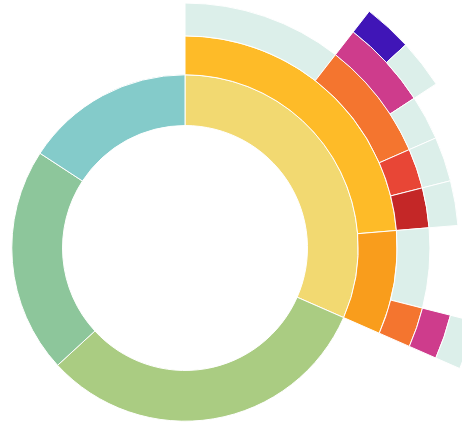
D3 v4 page, settled after 480 driven frames (8 s of simulated time); the page loaded 1 data file(s).


      // Hack to make this example display correctly in an iframe on bl.ocks.org
      d3.select(self.frameElement).style("height", "700px");
  
// ── sequences.js
// Dimensions of sunburst.
var width = 750;
var height = 600;
var radius = Math.min(width, height) / 2;

// Breadcrumb dimensions: width, height, spacing, width of tip/tail.
var b = {
  w: 130, h: 30, s: 3, t: 10
};

// Mapping of step names to colors.
var colors = {
  "robot": "#84cbca",
  "no": "#8dc69b",
  "no response": "#aacc82",
  "interview": "#f2d971",
  "phone": "#febb28",
  "in person": "#f99d1c",
  "tech challenge": "#f4752f",
  "pairing": "#e84636",
  "group interview": "#c42727",
  "offer": "#ce3c8c",
  "no offer": "#dcefea",
  "turned down": "#dcefea",
  "hired": "#4015b7"
};

// Total size of all segments; we set this later, after loading the data.
var totalSize = 0;

var vis = d3.select("#chart").append("svg:svg")
    .attr("width", width)
    .attr("height", height)
    .append("svg:g")
    .attr("id", "container")
    .attr("transform", "translate(" + width / 2 + "," + height / 2 + ")");

var partition = d3.partition()
    .size([2 * Math.PI, radius * radius]);

var arc = d3.arc()
    .startAngle(function(d) { return d.x0; })
    .endAngle(function(d) { return d.x1; })
    .innerRadius(function(d) { return Math.sqrt(d.y0); })
    .outerRadius(function(d) { return Math.sqrt(d.y1); });

// Use d3.text and d3.csvParseRows so that we do not need to have a header
// row, and can receive the csv as an array of arrays.
d3.text("visit-sequences.csv", function(text) {
  var csv = d3.csvParseRows(text);
  var json = buildHierarchy(csv);
  createVisualization(json);
});

// Main function to draw and set up the visualization, once we have the data.
function createVisualization(json) {

  // Basic setup of page elements.
  initializeBreadcrumbTrail();
  // drawLegend();
  // d3.select("#togglelegend").on("click", toggleLegend);

  // Bounding circle underneath the sunburst, to make it easier to detect
  // when the mouse leaves the parent g.
  vis.append("svg:circle")
      .attr("r", radius)
      .style("opacity", 0);

  // Turn the data into a d3 hierarchy and calculate the sums.
  var root = d3.hierarchy(json)
      .sum(function(d) {
        return d.size; })
      .sort(function(a, b) { return b.value - a.value; });

  // For efficiency, filter nodes to keep only those large enough to see.
  var nodes = partition(root).descendants()
      .filter(function(d) {
          // return (d.x1 - d.x0 > 0.005); // 0.005 radians = 0.29 degrees
          return (d.x1 - d.x0 > 0);
      });


  var path = vis.data([json]).selectAll("path")
      .data(nodes)
      .enter().append("svg:path")
      .attr("display", function(d) {
        return d.depth ? null : "none";
        })
      .attr("d", arc)
      .attr("fill-rule", "evenodd")
      .style("fill", function(d) {
        return colors[d.data.name]; })
      .style("opacity", 1)
      .on("mouseover", mouseover);

  // Add the mouseleave handler to the bounding circle.
  d3.select("#container").on("mouseleave", mouseleave);

  // Get total size of the tree = value of root node from partition.
  totalSize = path.datum().value;
 };

// Fade all but the current sequence, and show it in the breadcrumb trail.
function mouseover(d) {

  var description = { "no": "of applications were rejected immediately",
                      "robot": "of applications recieved only an auto-reply",
                      "no response": "of applications recieved no response at all",
                      "interview": "of applications led to an iterview",
                      "phone": "of applications led to a phone interview",
                      "in person": "of applications led to an in-person interview",
                      "tech challenge": "of applications followed this sequence and resulted in a tech challenge",
                      "group interview": "of applications led to a second group interview",
                      "pairing": "of applications led to a remote pairing session",
                      "offer": "of applications followed this sequence and resulted in an offer",
                      "hired": "of applications resulted in the job",
                      "no offer": "of applications followed this sequence and failed to get an offer",
                      "turned down": "of applications received an offer that was turned down"}
  var percentage = (100 * d.value / totalSize).toPrecision(3);
  var percentageString = percentage + "%";
  if (percentage < 0.1) {
    percentageString = "< 0.1%";
  }

  d3.select("#percentage")
      .text(percentageString);

  d3.select("#sequence-description")
      .text(description[d.data.name]);

  d3.select("#explanation")
      .style("visibility", "");

  var sequenceArray = d.ancestors().reverse();
  sequenceArray.shift(); // remove root node from the array
  updateBreadcrumbs(sequenceArray, percentageString);

  // Fade all the segments.
  d3.selectAll("path")
      .style("opacity", 0.3);

  // Then highlight only those that are an ancestor of the current segment.
  vis.selectAll("path")
      .filter(function(node) {
                return (sequenceArray.indexOf(node) >= 0);
              })
      .style("opacity", 1);
}

// Restore everything to full opacity when moving off the visualization.
function mouseleave(d) {

  // Hide the breadcrumb trail
  d3.select("#trail")
      .style("visibility", "hidden");

  // Deactivate all segments during transition.
  d3.selectAll("path").on("mouseover", null);

  // Transition each segment to full opacity and then reactivate it.
  d3.selectAll("path")
      .transition()
      .duration(1000)
      .style("opacity", 1)
      .on("end", function() {
              d3.select(this).on("mouseover", mouseover);
            });

  d3.select("#explanation")
      .style("visibility", "hidden");
}

function initializeBreadcrumbTrail() {
  // Add the svg area.
  var trail = d3.select("#sequence").append("svg:svg")
      .attr("width", width)
      .attr("height", 50)
      .attr("id", "trail");
  // Add the label at the end, for the percentage.
  trail.append("svg:text")
    .attr("id", "endlabel")
    .style("fill", "#000");
}

// Generate a string that describes the points of a breadcrumb polygon.
function breadcrumbPoints(d, i) {
  var points = [];
  points.push("0,0");
  points.push(b.w + ",0");
  points.push(b.w + b.t + "," + (b.h / 2));
  points.push(b.w + "," + b.h);
  points.push("0," + b.h);
  if (i > 0) { // Leftmost breadcrumb; don't include 6th vertex.
    points.push(b.t + "," + (b.h / 2));
  }
  return points.join(" ");
}

// Update the breadcrumb trail to show the current sequence and percentage.
function updateBreadcrumbs(nodeArray, percentageString) {

  // Data join; key function combines name and depth (= position in sequence).
  var trail = d3.select("#trail")
      .selectAll("g")
      .data(nodeArray, function(d) { return d.data.name + d.depth; });

  // Remove exiting nodes.
  trail.exit().remove();

  // Add breadcrumb and label for entering nodes.
  var entering = trail.enter().append("svg:g");

  entering.append("svg:polygon")
      .attr("points", breadcrumbPoints)
      .style("fill", function(d) { return colors[d.data.name]; });

  entering.append("svg:text")
      .attr("x", (b.w + b.t) / 2)
      .attr("y", b.h / 2)
      .attr("dy", "0.35em")
      .attr("text-anchor", "middle")
      .text(function(d) { return d.data.name; });

  // Merge enter and update selections; set position for all nodes.
  entering.merge(trail).attr("transform", function(d, i) {
    return "translate(" + i * (b.w + b.s) + ", 0)";
  });

  // Now move and update the percentage at the end.
  d3.select("#trail").select("#endlabel")
      .attr("x", (nodeArray.length + 0.5) * (b.w + b.s))
      .attr("y", b.h / 2)
      .attr("dy", "0.35em")
      .attr("text-anchor", "middle")
      .text(percentageString);

  // Make the breadcrumb trail visible, if it's hidden.
  d3.select("#trail")
      .style("visibility", "");

}

function drawLegend() {

  // Dimensions of legend item: width, height, spacing, radius of rounded rect.
  var li = {
    w: 75, h: 30, s: 3, r: 3
  };

  var legend = d3.select("#legend").append("svg:svg")
      .attr("width", li.w)
      .attr("height", d3.keys(colors).length * (li.h + li.s));

  var g = legend.selectAll("g")
      .data(d3.entries(colors))
      .enter().append("svg:g")
      .attr("transform", function(d, i) {
              return "translate(0," + i * (li.h + li.s) + ")";
           });

  g.append("svg:rect")
      .attr("rx", li.r)
      .attr("ry", li.r)
      .attr("width", li.w)
      .attr("height", li.h)
      .style("fill", function(d) { return d.value; });

  g.append("svg:text")
      .attr("x", li.w / 2)
      .attr("y", li.h / 2)
      .attr("dy", "0.35em")
      .attr("text-anchor", "middle")
      .text(function(d) { return d.key; });
}

function toggleLegend() {
  var legend = d3.select("#legend");
  if (legend.style("visibility") == "hidden") {
    legend.style("visibility", "");
  } else {
    legend.style("visibility", "hidden");
  }
}

// Take a 2-column CSV and transform it into a hierarchical structure suitable
// for a partition layout. The first column is a sequence of step names, from
// root to leaf, separated by hyphens. The second column is a count of how
// often that sequence occurred.
function buildHierarchy(csv) {
  var root = {"name": "root", "children": []};
  for (var i = 0; i < csv.length; i++) {
    var sequence = csv[i][0];
    var size = +csv[i][1];
    if (isNaN(size)) { // e.g. if this is a header row
      console.log(csv[1]);
      continue;
    }
    var parts = sequence.split("-");
    var currentNode = root;
    for (var j = 0; j < parts.length; j++) {
      var children = currentNode["children"];
      var nodeName = parts[j];
      var childNode;
      if (j + 1 < parts.length) {
   // Not yet at the end of the sequence; move down the tree.
 	var foundChild = false;
 	for (var k = 0; k < children.length; k++) {
 	  if (children[k]["name"] == nodeName) {
 	    childNode = children[k];
 	    foundChild = true;
 	    break;
 	  }
 	}
  // If we don't already have a child node for this branch, create it.
 	if (!foundChild) {
 	  childNode = {"name": nodeName, "children": []};
 	  children.push(childNode);
 	}
 	currentNode = childNode;
      } else {
 	// Reached the end of the sequence; create a leaf node.
 	childNode = {"name": nodeName, "size": size};
 	children.push(childNode);
      }
    }
  }
  return root;
};


### data: visit-sequences.csv
interview-phone-tech challenge-offer-hir…, 1
interview-phone-pairing-no offer, 1
interview-phone-group interview-no offer, 1
interview-phone-tech challenge-offer-tur…, 1
interview-phone-tech challenge-no offer, 1
interview-phone-no offer, 4
interview-in person-tech challenge-offer…, 1
interview-in person-no offer, 2
no response, 12
robot, 6
no, 8